Dataset: Autism-4 (GitHub, luis051995/Sistema-De-Detecci-n-Temprana-De-Indicadores-De-Autismo-Mediante-Procesamiento-De-Im-genes-). Classes: autism, no autism.

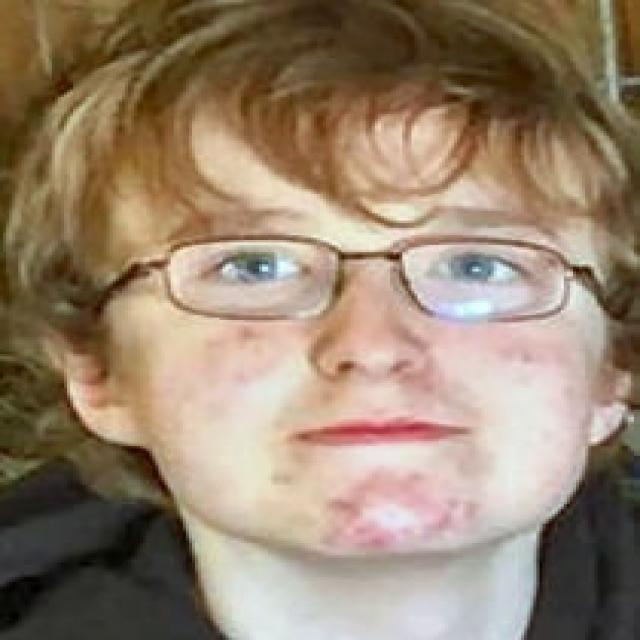
Label: autism

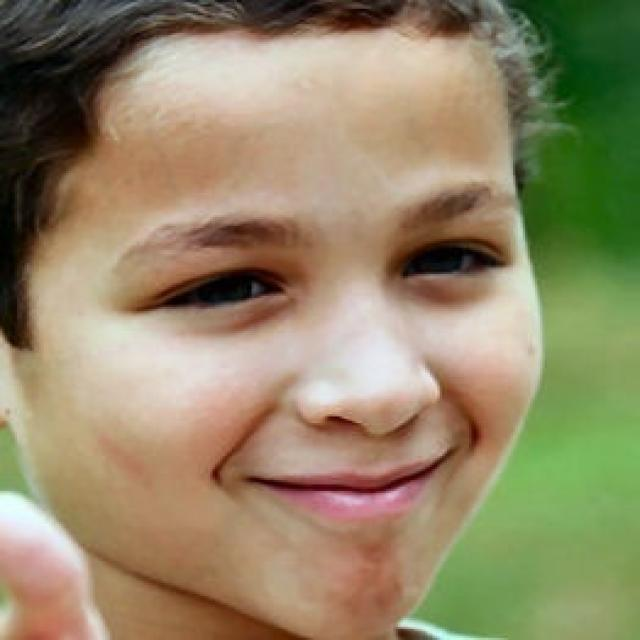
Label: no autism

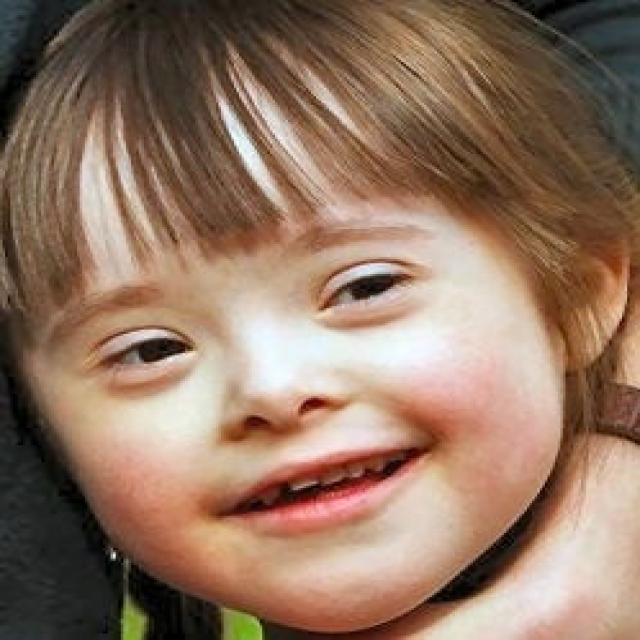
Label: autism

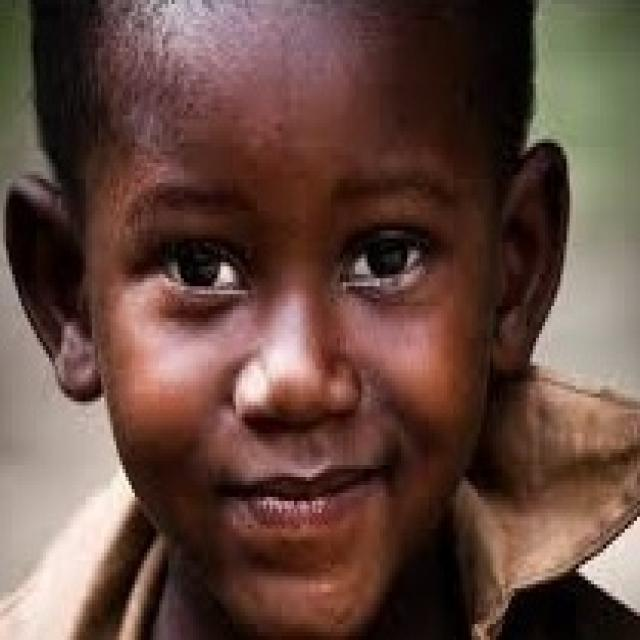
Label: no autism

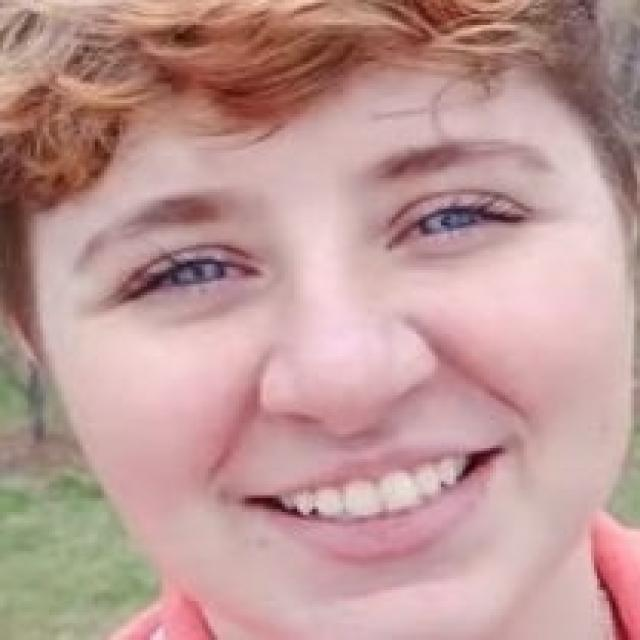
Label: autism

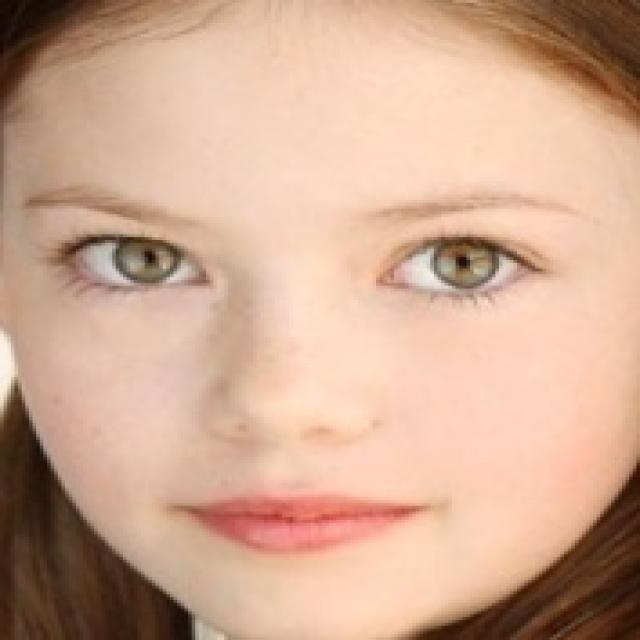
Label: no autism
